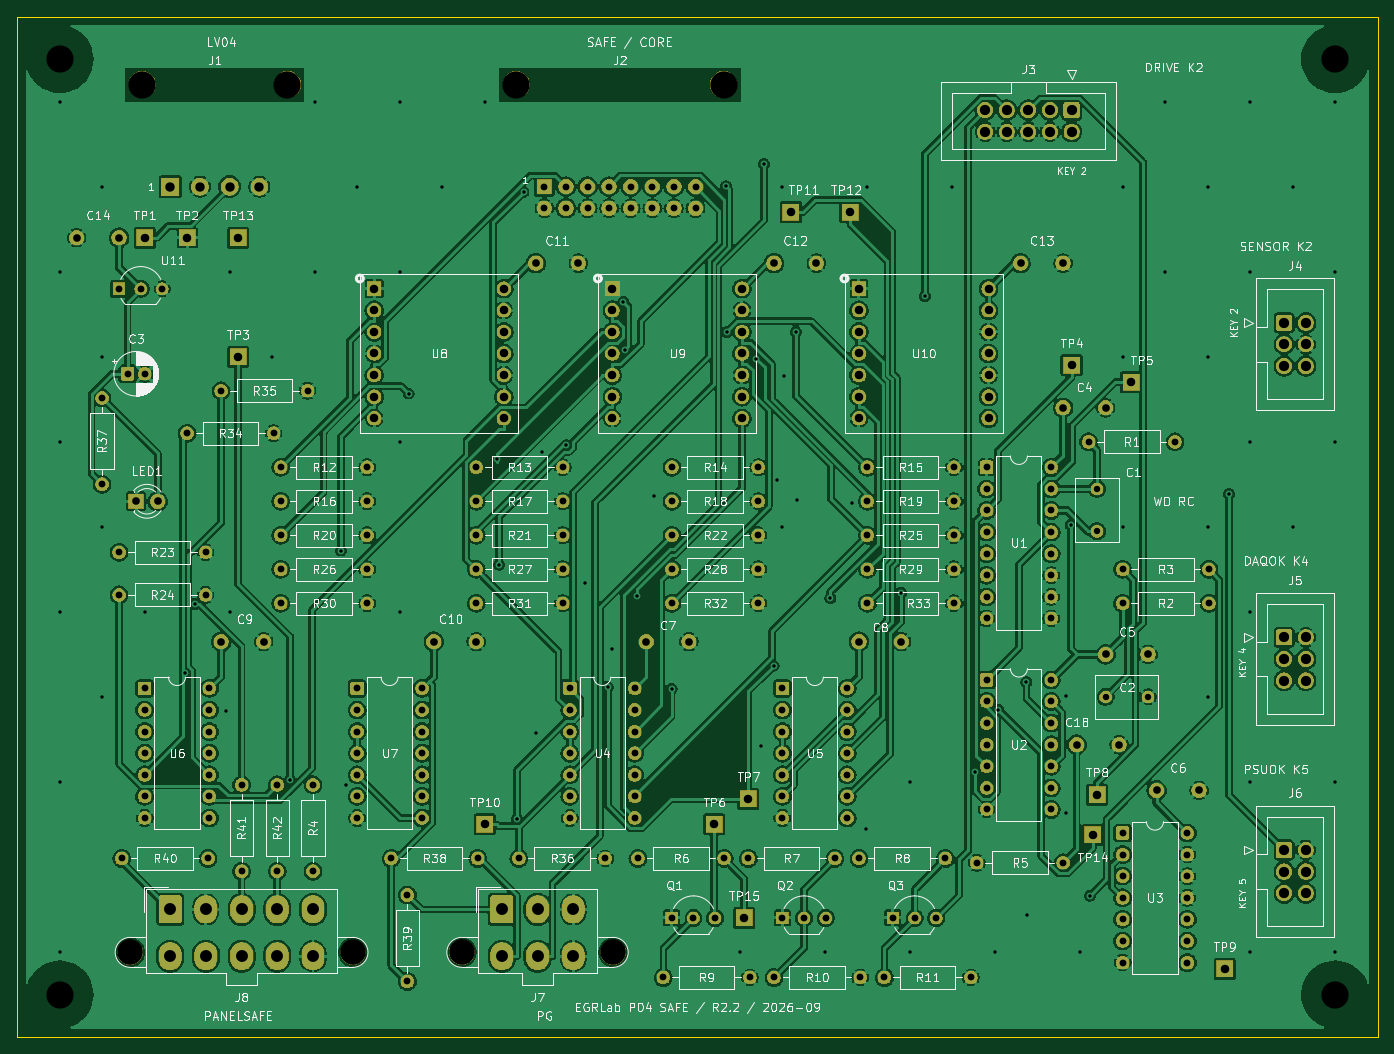
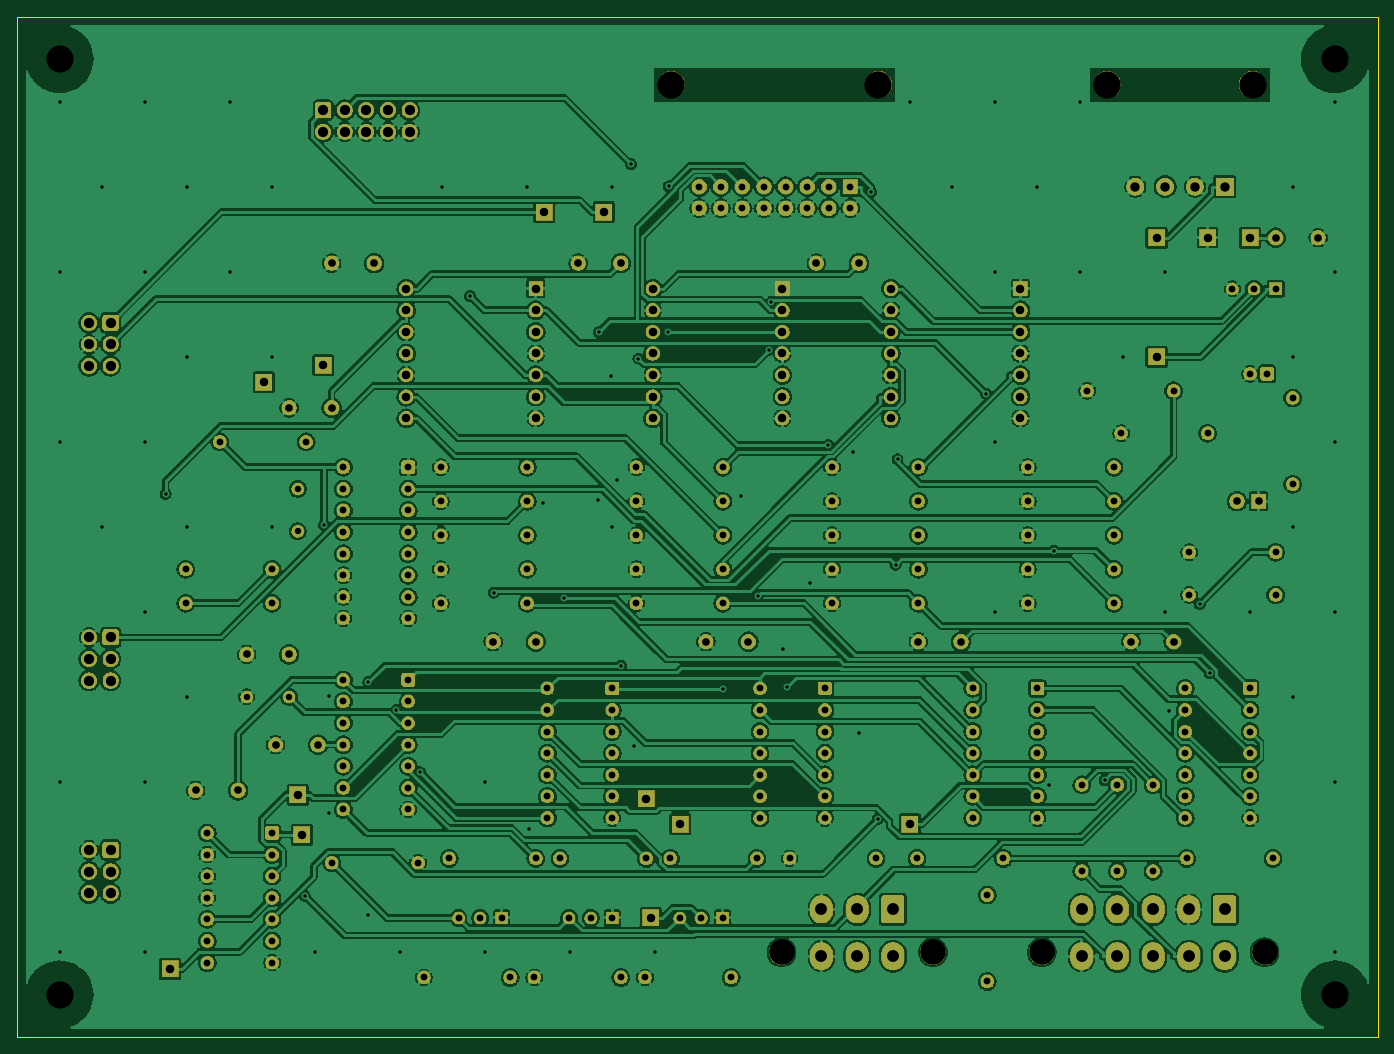
Circuit board: 8 layer files. Board 160.0 x 120.0 mm.
- bottom_copper: P04-B_Cu.gbl (605858 bytes)
- bottom_mask: P04-B_Mask.gbs (314565 bytes)
- outline: P04-Edge_Cuts.gm1 (663 bytes)
- top_copper: P04-F_Cu.gtl (606617 bytes)
- top_mask: P04-F_Mask.gts (314565 bytes)
- top_silk: P04-F_Silkscreen.gto (521836 bytes)
- drill: P04-NPTH.drl (571 bytes)
- drill: P04-PTH.drl (7283 bytes)

=== bottom_copper: P04-B_Cu.gbl (605858 bytes, source omitted) ===
=== bottom_mask: P04-B_Mask.gbs (314565 bytes, source omitted) ===
=== outline: P04-Edge_Cuts.gm1 ===
%TF.GenerationSoftware,KiCad,Pcbnew,10.0.6*%
%TF.CreationDate,2026-09-28T21:28:32+02:00*%
%TF.ProjectId,P04,5030342e-6b69-4636-9164-5f7063625858,PCB-R2.2 / SCH-P04-R2.2*%
%TF.SameCoordinates,Original*%
%TF.FileFunction,Profile,NP*%
%FSLAX46Y46*%
G04 Gerber Fmt 4.6, Leading zero omitted, Abs format (unit mm)*
G04 Created by KiCad (PCBNEW 10.0.6) date 2026-09-28 21:28:32*
%MOMM*%
%LPD*%
G01*
G04 APERTURE LIST*
%TA.AperFunction,Profile*%
%ADD10C,0.050000*%
%TD*%
G04 APERTURE END LIST*
D10*
X0Y0D02*
X160000000Y0D01*
X0Y-120000000D02*
X0Y0D01*
X160000000Y0D02*
X160000000Y-120000000D01*
X160000000Y-120000000D02*
X0Y-120000000D01*
M02*

=== top_copper: P04-F_Cu.gtl (606617 bytes, source omitted) ===
=== top_mask: P04-F_Mask.gts (314565 bytes, source omitted) ===
=== top_silk: P04-F_Silkscreen.gto (521836 bytes, source omitted) ===
=== drill: P04-NPTH.drl ===
M48
; DRILL file KiCad 10.0.6 date 2026-09-28T21:28:33
; FORMAT={-:-/ absolute / metric / decimal}
; #@! TF.CreationDate,2026-09-28T21:28:33+02:00
; #@! TF.GenerationSoftware,Kicad,Pcbnew,10.0.6
; #@! TF.FileFunction,NonPlated,1,2,NPTH
FMAT,2
METRIC
; #@! TA.AperFunction,NonPlated,NPTH,ComponentDrill
T1C3.000
; #@! TA.AperFunction,NonPlated,NPTH,ComponentDrill
T2C3.200
%
G90
G05
T1
X13.3Y-110.04
X39.5Y-110.04
X52.3Y-110.04
X70.1Y-110.04
T2
X5.0Y-5.0
X5.0Y-115.0
X14.7Y-8.0
X31.8Y-8.0
X58.7Y-8.0
X83.08Y-8.0
X155.0Y-5.0
X155.0Y-115.0
M30

=== drill: P04-PTH.drl (7283 bytes, source omitted) ===
